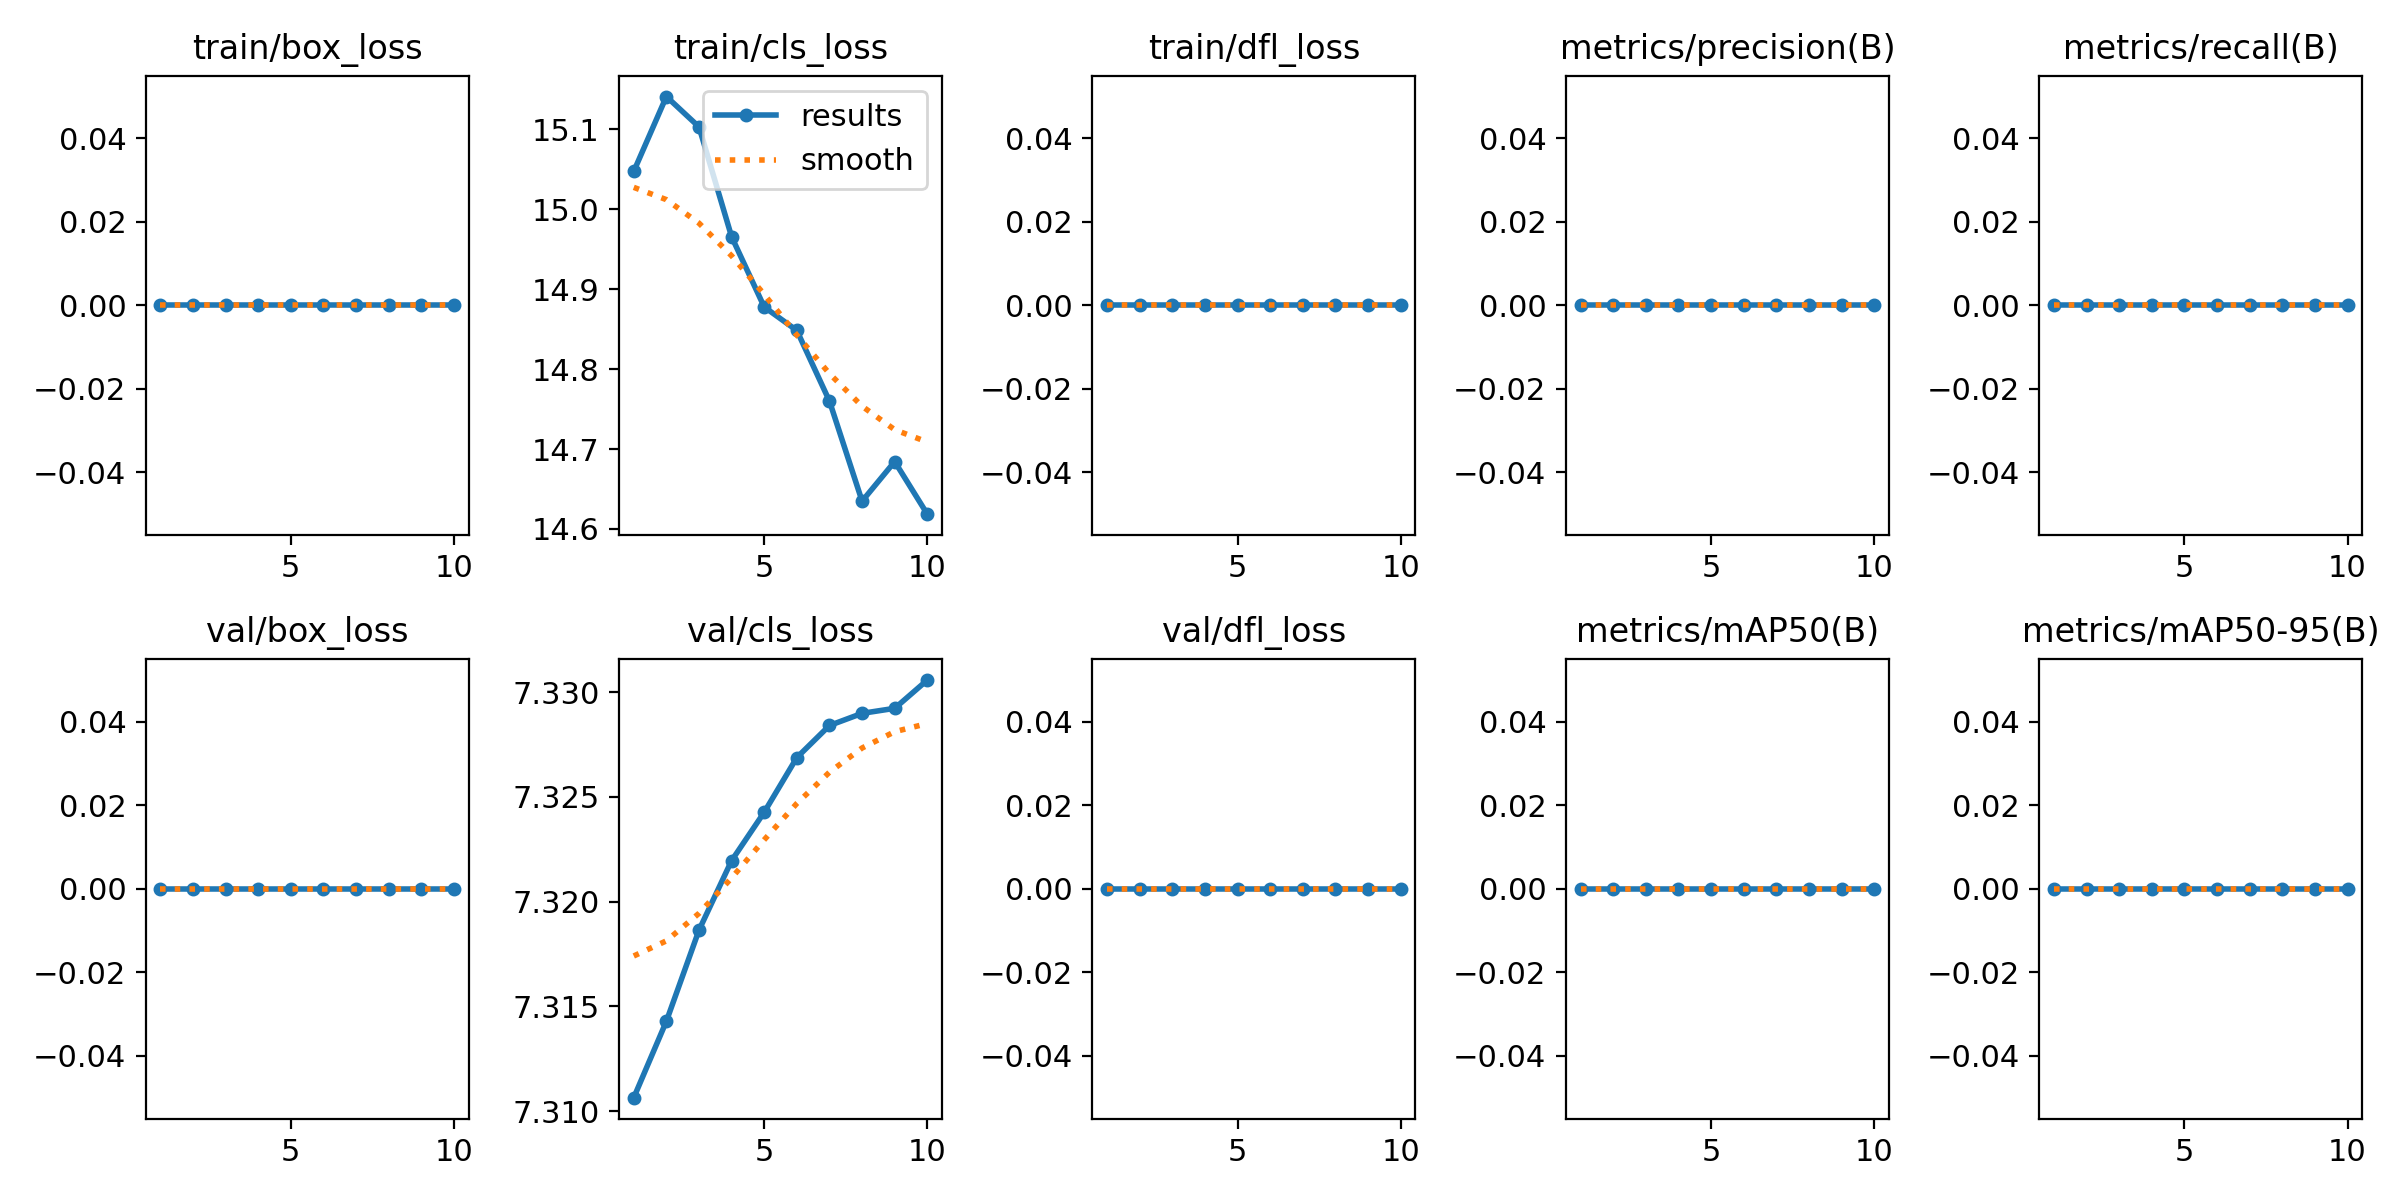

Data behind this chart, as committed beside it:
epoch, time, train/box_loss, train/cls_loss, train/dfl_loss, metrics/precision(B), metrics/recall(B), metrics/mAP50(B), metrics/mAP50-95(B), val/box_loss, val/cls_loss, val/dfl_loss, lr/pg0, lr/pg1, lr/pg2
1, 2.093, 0, 15.05, 0, 0, 0, 0, 0, 0, 7.311, 0, 0, 0, 0
2, 4.337, 0, 15.14, 0, 0, 0, 0, 0, 0, 7.314, 0, 1.802e-05, 1.802e-05, 1.802e-05
3, 6.232, 0, 15.1, 0, 0, 0, 0, 0, 0, 7.319, 0, 3.208e-05, 3.208e-05, 3.208e-05
4, 7.864, 0, 14.97, 0, 0, 0, 0, 0, 0, 7.322, 0, 4.218e-05, 4.218e-05, 4.218e-05
5, 9.404, 0, 14.88, 0, 0, 0, 0, 0, 0, 7.324, 0, 4.832e-05, 4.832e-05, 4.832e-05
6, 11.23, 0, 14.85, 0, 0, 0, 0, 0, 0, 7.327, 0, 5.05e-05, 5.05e-05, 5.05e-05
7, 13.15, 0, 14.76, 0, 0, 0, 0, 0, 0, 7.328, 0, 4.872e-05, 4.872e-05, 4.872e-05
8, 15.1, 0, 14.63, 0, 0, 0, 0, 0, 0, 7.329, 0, 4.298e-05, 4.298e-05, 4.298e-05
9, 16.82, 0, 14.68, 0, 0, 0, 0, 0, 0, 7.329, 0, 3.328e-05, 3.328e-05, 3.328e-05
10, 18.36, 0, 14.62, 0, 0, 0, 0, 0, 0, 7.331, 0, 1.962e-05, 1.962e-05, 1.962e-05
